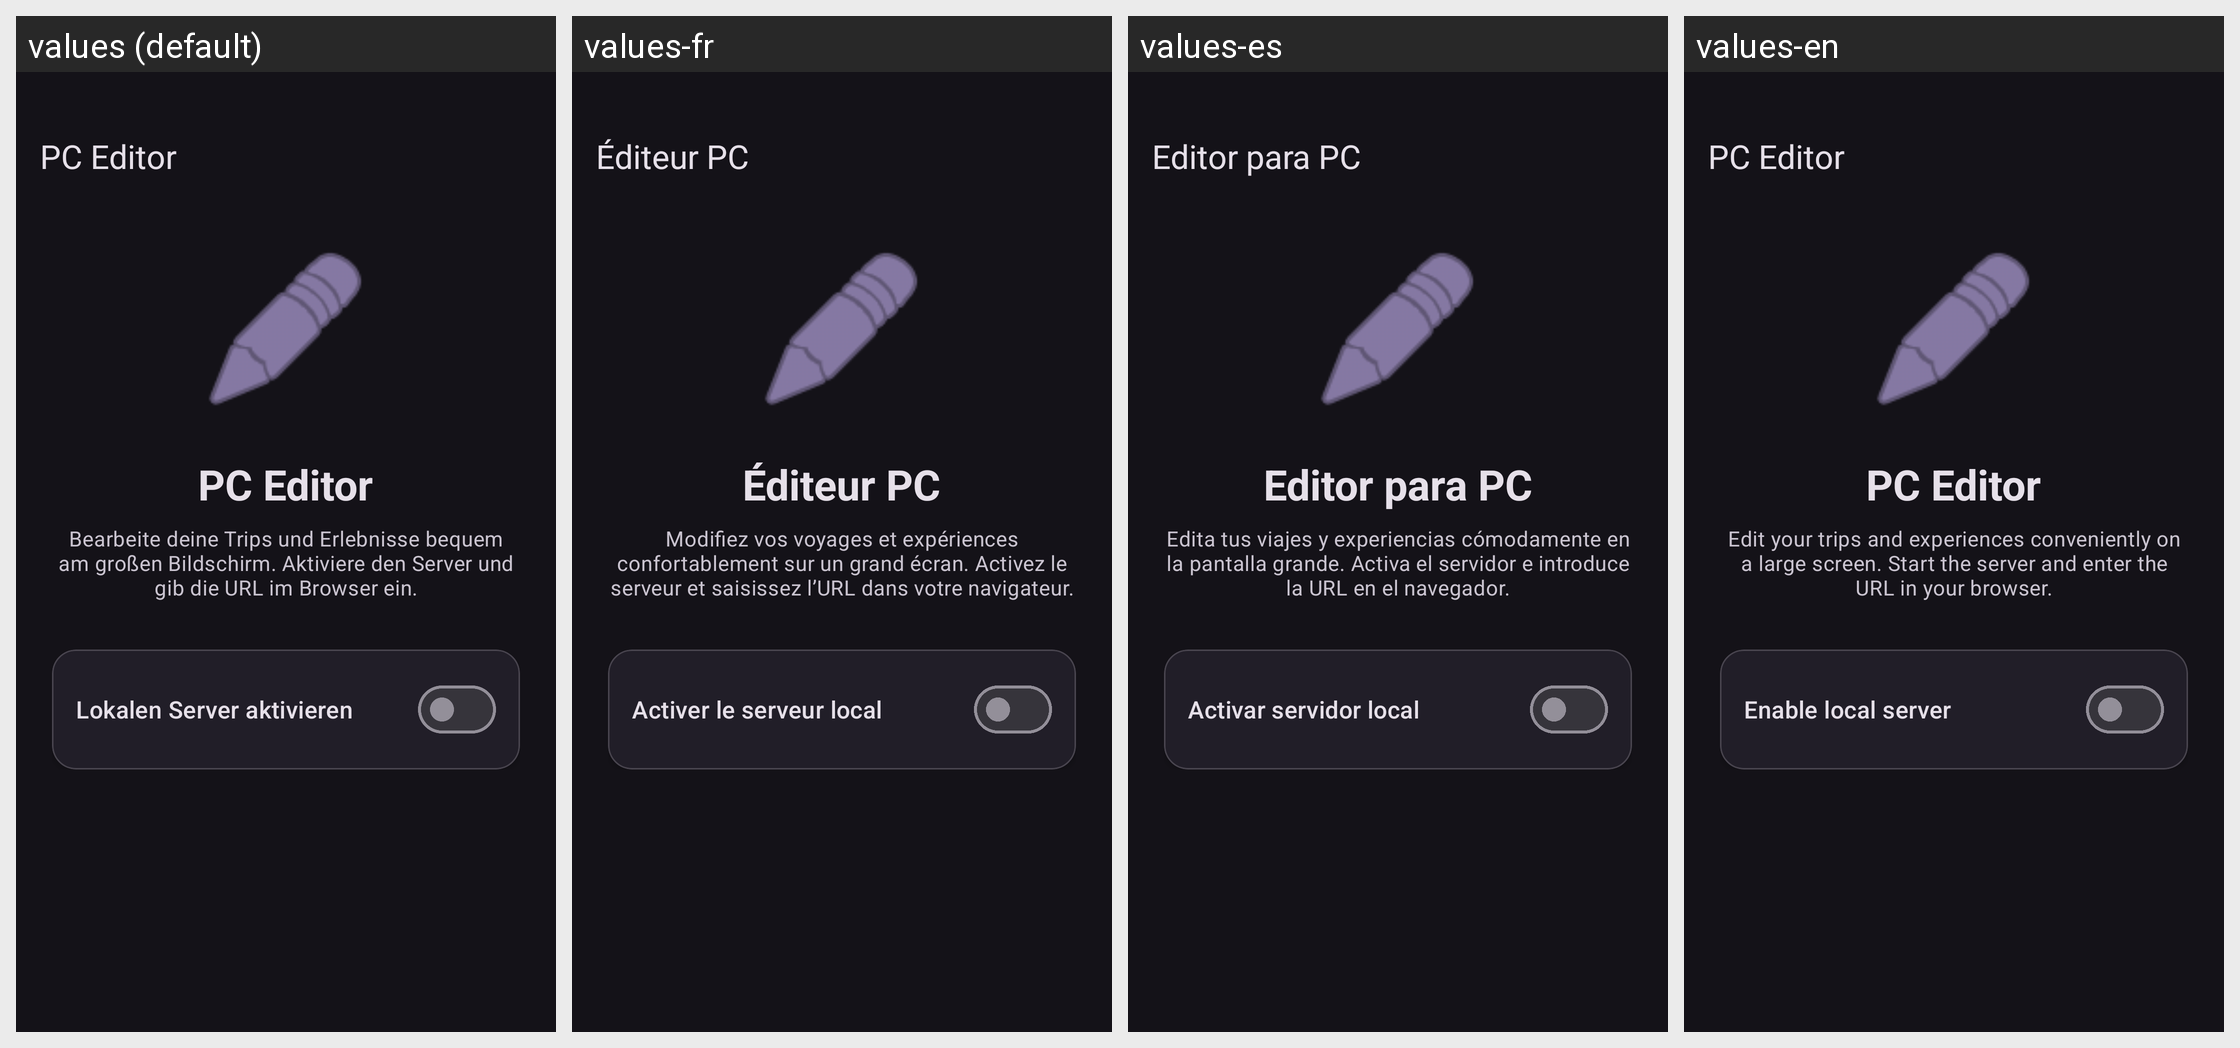

Strings drawn on this Android screen and how each of the app's shown locales translates them:
Android screen res/layout/fragment_pc_edit.xml rendered under 4 locales, left to right: values (default), values-fr, values-es, values-en. Device: Nexus 5 (rendered at 1080×1920; each locale shown at half size, 540×960, under a caption strip naming it); theme Theme.PlacesTracker.
Other locales in the repository, not shown: values-pt.
Strings drawn on this screen, with the default value and each locale's value (text and hints the layout hard-codes, and strings that could not be matched under every locale, appear in the picture but are not listed):

pc_edit_title
  values: PC Editor
  values-fr: Éditeur PC
  values-es: Editor para PC
  values-en: PC Editor

pc_edit_description
  values: Bearbeite deine Trips und Erlebnisse bequem am großen Bildschirm. Aktiviere den Server und gib die URL im Browser ein.
  values-fr: Modifiez vos voyages et expériences confortablement sur un grand écran. Activez le serveur et saisissez l’URL dans votre navigateur.
  values-es: Edita tus viajes y experiencias cómodamente en la pantalla grande. Activa el servidor e introduce la URL en el navegador.
  values-en: Edit your trips and experiences conveniently on a large screen. Start the server and enter the URL in your browser.

pc_edit_enable
  values: Lokalen Server aktivieren
  values-fr: Activer le serveur local
  values-es: Activar servidor local
  values-en: Enable local server
